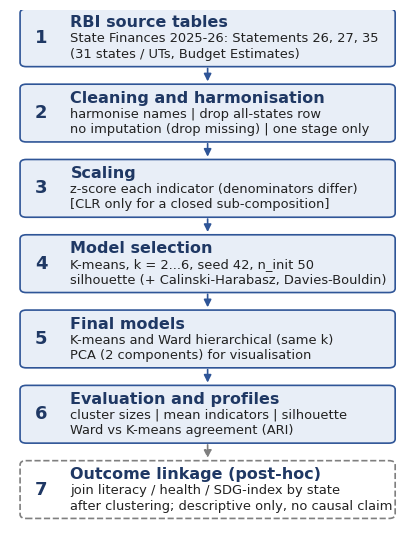

Python code for this plot:
#!/usr/bin/env python3
"""Draws the methodology pipeline figure (Fig. 2 of the paper). Needs no data."""
import os

import matplotlib

matplotlib.use("Agg")
import matplotlib.pyplot as plt
from matplotlib.patches import FancyArrowPatch, FancyBboxPatch

plt.rcParams["font.family"] = ["Carlito", "DejaVu Sans"]
NAVY, FILL, EDGE, DASH = "#1f3864", "#e8eef7", "#2f5597", "#7f7f7f"

steps = [
    ("1", "RBI source tables", "State Finances 2025-26: Statements 26, 27, 35\n(31 states / UTs, Budget Estimates)", False),
    ("2", "Cleaning and harmonisation", "harmonise names | drop all-states row\nno imputation (drop missing) | one stage only", False),
    ("3", "Scaling", "z-score each indicator (denominators differ)\n[CLR only for a closed sub-composition]", False),
    ("4", "Model selection", "K-means, k = 2...6, seed 42, n_init 50\nsilhouette (+ Calinski-Harabasz, Davies-Bouldin)", False),
    ("5", "Final models", "K-means and Ward hierarchical (same k)\nPCA (2 components) for visualisation", False),
    ("6", "Evaluation and profiles", "cluster sizes | mean indicators | silhouette\nWard vs K-means agreement (ARI)", False),
    ("7", "Outcome linkage (post-hoc)", "join literacy / health / SDG-index by state\nafter clustering; descriptive only, no causal claim", True),
]

h, gap, w = 1.08, 0.38, 4.8
fig_h = len(steps) * (h + gap)
fig, ax = plt.subplots(figsize=(w + 0.2, fig_h * 0.66 + 0.1))
ax.set_xlim(0, w + 0.2)
ax.set_ylim(0, fig_h)
ax.axis("off")

for i, (num, title, body, dashed) in enumerate(steps):
    y = fig_h - (i + 1) * (h + gap) + gap
    box = FancyBboxPatch((0.15, y), w, h, boxstyle="round,pad=0.02,rounding_size=0.08",
                         fc="white" if dashed else FILL, ec=DASH if dashed else EDGE,
                         lw=1.2, ls="--" if dashed else "-")
    ax.add_patch(box)
    ax.text(0.40, y + h / 2, num, ha="center", va="center", fontsize=13, color=NAVY, fontweight="bold")
    ax.text(0.78, y + h - 0.25, title, ha="left", va="center", fontsize=11.5, color=NAVY, fontweight="bold")
    ax.text(0.78, y + 0.37, body, ha="left", va="center", fontsize=9.4, color="#222222", linespacing=1.25)
    if i < len(steps) - 1:
        ax.add_patch(FancyArrowPatch((0.15 + w / 2, y), (0.15 + w / 2, y - gap + 0.02),
                                     arrowstyle="-|>", mutation_scale=11,
                                     color=DASH if i == len(steps) - 2 else EDGE, lw=1.2,
                                     ls="--" if i == len(steps) - 2 else "-"))

os.makedirs("figures", exist_ok=True)
fig.savefig("figures/fig_workflow.png", dpi=250, bbox_inches="tight", facecolor="white")
print("wrote figures/fig_workflow.png")
